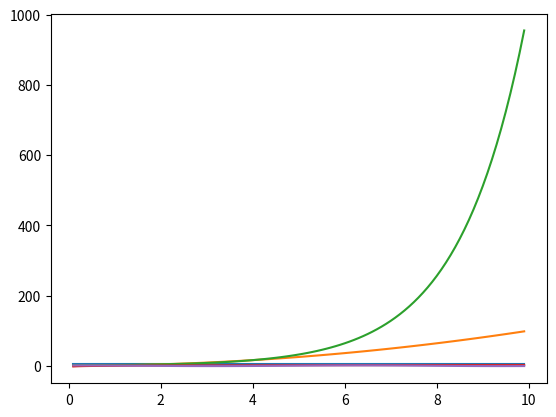

Generate this figure with matplotlib:
import numpy as np
import matplotlib.pyplot as plt

x=np.arange(0.1,10,0.1)
y1=x*0+5
y2=x**2
y3=2**x
y4=np.log2(x)/np.log2(3)
y5=np.cos(x)

plt.plot(x,y1)#常函数
plt.plot(x,y2)#幂函数
plt.plot(x,y3)#指数函数
plt.plot(x,y4)#对数函数
plt.plot(x,y5)#三角函数
plt.show()